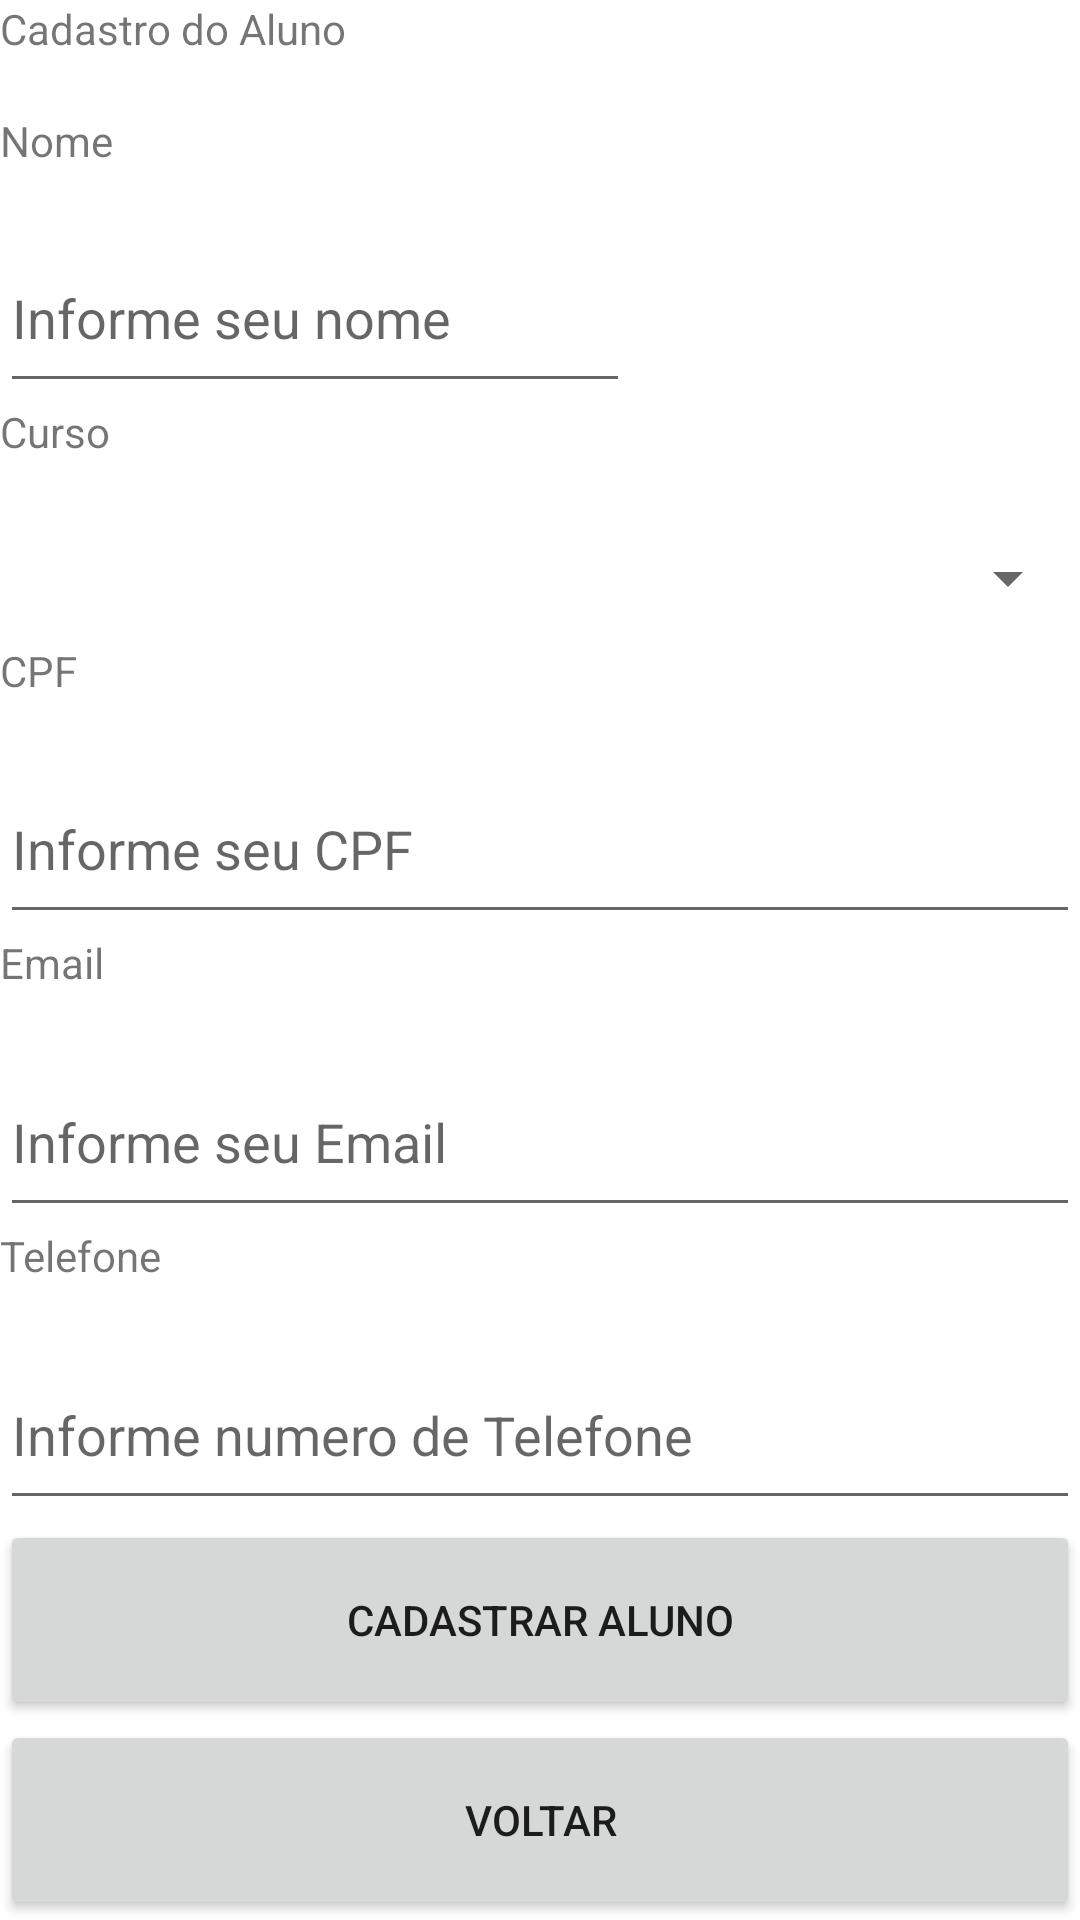

Android layout source for this screen:
<!-- AndroidManifest.xml: application theme Theme.CadastrarCursosEAlunos -->
<!-- res/layout/activity_cadastrar_aluno.xml -->
<?xml version="1.0" encoding="utf-8"?>
<LinearLayout xmlns:android="http://schemas.android.com/apk/res/android"
    xmlns:app="http://schemas.android.com/apk/res-auto"
    xmlns:tools="http://schemas.android.com/tools"
    android:layout_width="match_parent"
    android:layout_height="wrap_content"
    tools:context=".CadastrarAluno"
    android:orientation="vertical">

    <TextView
        android:id="@+id/textView70"
        android:layout_width="wrap_content"
        android:layout_height="wrap_content"
        android:layout_weight="1"
        android:text="Cadastro do Aluno" />

    <TextView
        android:id="@+id/textView6"
        android:layout_width="wrap_content"
        android:layout_height="wrap_content"
        android:layout_weight="1"
        android:text="Nome" />

    <EditText
        android:id="@+id/edtCadNomeAluno"
        android:layout_width="wrap_content"
        android:layout_height="wrap_content"
        android:layout_weight="1"
        android:ems="10"
        android:hint="Informe seu nome"
        android:inputType="textPersonName" />

    <TextView
        android:id="@+id/textView7"
        android:layout_width="wrap_content"
        android:layout_height="wrap_content"
        android:layout_weight="1"
        android:text="Curso" />

    <Spinner
        android:id="@+id/spinnCadCursoAluno"
        android:layout_width="match_parent"
        android:layout_height="wrap_content"
        android:layout_weight="1" />

    <TextView
        android:id="@+id/textView9"
        android:layout_width="match_parent"
        android:layout_height="wrap_content"
        android:layout_weight="1"
        android:text="CPF" />

    <EditText
        android:id="@+id/edtCadCPFAluno"
        android:layout_width="match_parent"
        android:layout_height="wrap_content"
        android:layout_weight="1"
        android:ems="10"
        android:hint="Informe seu CPF"
        android:inputType="textPersonName" />

    <TextView
        android:id="@+id/textView10"
        android:layout_width="match_parent"
        android:layout_height="wrap_content"
        android:layout_weight="1"
        android:text="Email" />

    <EditText
        android:id="@+id/edtCadEmailAluno"
        android:layout_width="match_parent"
        android:layout_height="wrap_content"
        android:layout_weight="1"
        android:ems="10"
        android:hint="Informe seu Email"
        android:inputType="textPersonName" />

    <TextView
        android:id="@+id/textView11"
        android:layout_width="match_parent"
        android:layout_height="wrap_content"
        android:layout_weight="1"
        android:text="Telefone" />

    <EditText
        android:id="@+id/edtCadTelefoneAluno"
        android:layout_width="match_parent"
        android:layout_height="wrap_content"
        android:layout_weight="1"
        android:ems="10"
        android:hint="Informe numero de Telefone"
        android:inputType="textPersonName" />

    <Button
        android:id="@+id/btnCadCadastrarAluno"
        android:layout_width="match_parent"
        android:layout_height="wrap_content"
        android:layout_weight="1"
        android:text="CADASTRAR ALUNO" />

    <Button
        android:id="@+id/btnCadVoltarAluno"
        android:layout_width="match_parent"
        android:layout_height="wrap_content"
        android:layout_weight="1"
        android:text="VOLTAR" />

</LinearLayout>
<!-- resources referenced by this layout -->
<resources>
  <style name="Theme.CadastrarCursosEAlunos" parent="Theme.MaterialComponents.DayNight.DarkActionBar">
          
          <item name="colorPrimary">@color/purple_500</item>
          <item name="colorPrimaryVariant">@color/purple_700</item>
          <item name="colorOnPrimary">@color/white</item>
          
          <item name="colorSecondary">@color/teal_200</item>
          <item name="colorSecondaryVariant">@color/teal_700</item>
          <item name="colorOnSecondary">@color/black</item>
          
          <item name="android:statusBarColor" tools:targetApi="l">?attr/colorPrimaryVariant</item>
          
      </style>
  <color name="purple_500">#26D1BD</color>
  <color name="purple_700">#FF3700B3</color>
  <color name="white">#FFFFFFFF</color>
  <color name="teal_200">#FF03DAC5</color>
  <color name="teal_700">#FF018786</color>
  <color name="black">#FF000000</color>
</resources>
